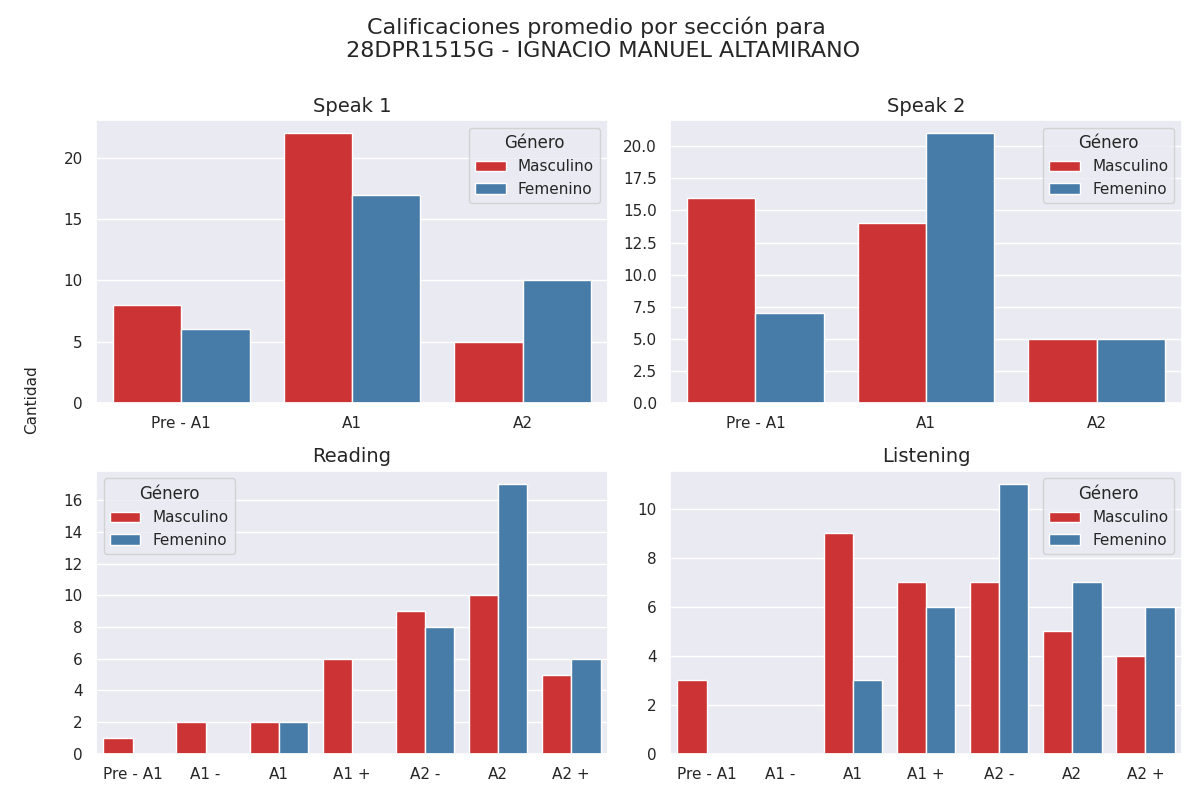

The data file committed next to this chart (first rows):
Sección, Calificación, Cantidad de alumnos con esa calificación, Género
speak 1, Pre - A1, 8, Masculino
speak 1, A1, 22, Masculino
speak 1, A2, 5, Masculino
speak 2, Pre - A1, 16, Masculino
speak 2, A1, 14, Masculino
speak 2, A2, 5, Masculino
reading, Pre - A1, 1, Masculino
reading, A1 -, 2, Masculino
reading, A1, 2, Masculino
reading, A1 +, 6, Masculino
reading, A2 -, 9, Masculino
reading, A2, 10, Masculino
reading, A2 +, 5, Masculino
listening, Pre - A1, 3, Masculino
listening, A1 -, 0, Masculino
listening, A1, 9, Masculino
listening, A1 +, 7, Masculino
listening, A2 -, 7, Masculino
listening, A2, 5, Masculino
listening, A2 +, 4, Masculino
speak 1, Pre - A1, 6, Femenino
speak 1, A1, 17, Femenino
speak 1, A2, 10, Femenino
speak 2, Pre - A1, 7, Femenino
speak 2, A1, 21, Femenino
speak 2, A2, 5, Femenino
reading, Pre - A1, 0, Femenino
reading, A1 -, 0, Femenino
reading, A1, 2, Femenino
reading, A1 +, 0, Femenino
reading, A2 -, 8, Femenino
reading, A2, 17, Femenino
reading, A2 +, 6, Femenino
listening, Pre - A1, 0, Femenino
listening, A1 -, 0, Femenino
listening, A1, 3, Femenino
listening, A1 +, 6, Femenino
listening, A2 -, 11, Femenino
listening, A2, 7, Femenino
listening, A2 +, 6, Femenino
